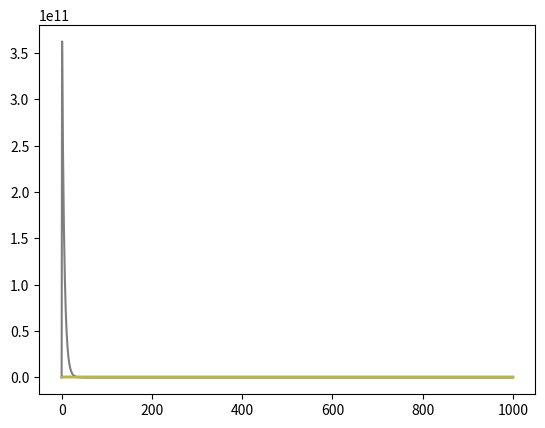

Reproduce this figure in Python.
#%%
import numpy
from matplotlib import pyplot
from scipy.integrate import odeint
sig = lambda x: 1/(1+numpy.exp(-x))

#%% parameter
tEE = 100
tEI = 10
tIE = 25
tII = 10
tO = 5
JEE = 100
JEI = 100
JIE = 100
JII = 100
JO  = 50
stim = lambda t:int(t>0 and t<=1)
# main ode
def NDF(t,y):
    sEE,sEI,sIE,sII,iE = y
    E = sig(JEE*sEE-JEI*sEI+iE) 
    # stim here makes E less like integrator under long stim
    I = sig(JIE*sIE-JII*sII)
    dEE = (-sEE + E)/tEE
    dIE = (-sIE + E)/tIE
    dEI = (-sEI + I)/tEI
    dII = (-sII + I)/tII
    diE = (-iE  + JO*stim(t))/tO
    return [dEE,dEI,dIE,dII,diE]
#%%
y0 = [.5,.5,.5,.5,0]
t = numpy.arange(1000)
for JO in [-200,200,2e3,2e4,2e5,2e9,2e12]:
    y = odeint(NDF,y0,t,tfirst=True)
    sEE,sEI,sIE,sII,iE = y[:,0],y[:,1],y[:,2],y[:,3],y[:,4]
    E = sig(JEE*sEE-JEI*sEI+iE) 
    pyplot.plot(E)

#%%
iE = y[:,4]
pyplot.plot(iE)
#%%
sEE = y[:,0]
pyplot.plot(sEE)